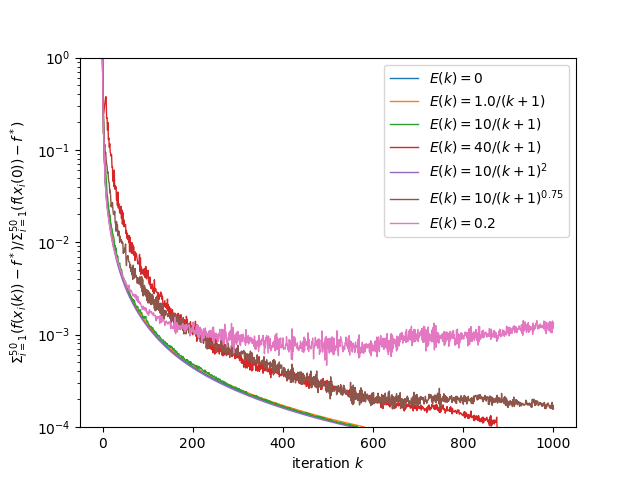

The table this chart was drawn from, first rows:
, 0, 1, 2, 3, 4, 5, 6
0, 1.0, 1.0, 1.0, 1.0, 1.0, 1.0, 1.0
1, 0.2995, 0.3083, 0.2755, 0.3107, 0.2943, 0.2968, 0.2788
2, 0.1547, 0.1539, 0.2298, 0.2454, 0.1512, 0.2477, 0.1658
3, 0.1348, 0.1426, 0.1308, 0.2602, 0.1425, 0.1835, 0.1343
4, 0.07733, 0.07915, 0.08817, 0.2879, 0.07515, 0.1056, 0.08076
5, 0.06352, 0.06965, 0.07285, 0.3166, 0.06698, 0.1144, 0.06334
6, 0.04477, 0.04652, 0.06748, 0.3464, 0.04315, 0.09135, 0.04413
7, 0.03905, 0.0419, 0.05746, 0.377, 0.03933, 0.09398, 0.03742
8, 0.03293, 0.03397, 0.04792, 0.3754, 0.03157, 0.07848, 0.03148
9, 0.02943, 0.03076, 0.04284, 0.2199, 0.02862, 0.07004, 0.02712
10, 0.02628, 0.02706, 0.03341, 0.2228, 0.02542, 0.06767, 0.02399
11, 0.0238, 0.02432, 0.03141, 0.1636, 0.02276, 0.05606, 0.02206
12, 0.02166, 0.02215, 0.02752, 0.1982, 0.02067, 0.05769, 0.02055
13, 0.01982, 0.02034, 0.02599, 0.1293, 0.01888, 0.04887, 0.01903
14, 0.01822, 0.01866, 0.02212, 0.1349, 0.0175, 0.04447, 0.01725
15, 0.01682, 0.01721, 0.02192, 0.1066, 0.01616, 0.0441, 0.01572
16, 0.01559, 0.016, 0.0186, 0.1169, 0.0149, 0.03431, 0.01465
17, 0.0145, 0.01472, 0.01939, 0.0949, 0.01383, 0.03676, 0.01373
18, 0.01352, 0.01367, 0.01609, 0.09152, 0.01291, 0.03073, 0.01293
19, 0.01265, 0.0129, 0.01583, 0.08559, 0.01206, 0.02429, 0.01201
20, 0.01186, 0.0122, 0.01428, 0.08884, 0.01134, 0.02551, 0.01102
21, 0.01115, 0.01147, 0.01404, 0.06472, 0.01066, 0.02404, 0.01049
22, 0.01051, 0.01073, 0.01263, 0.06489, 0.01004, 0.02689, 0.01001
23, 0.009922, 0.01015, 0.01215, 0.04586, 0.009491, 0.0225, 0.009705
24, 0.009387, 0.009637, 0.01156, 0.05251, 0.00897, 0.02014, 0.00886
25, 0.008898, 0.009115, 0.01129, 0.04011, 0.008532, 0.02048, 0.008657
26, 0.008449, 0.008599, 0.01032, 0.06051, 0.008098, 0.0198, 0.008386
27, 0.008035, 0.008226, 0.008988, 0.03765, 0.007706, 0.02171, 0.007967
28, 0.007653, 0.007887, 0.009194, 0.04119, 0.007343, 0.01637, 0.007666
29, 0.0073, 0.00751, 0.008171, 0.0378, 0.007008, 0.01549, 0.007612
30, 0.006972, 0.007128, 0.00867, 0.03987, 0.006692, 0.01316, 0.006934
31, 0.006667, 0.006809, 0.007495, 0.02865, 0.006401, 0.01679, 0.006658
32, 0.006384, 0.006563, 0.007264, 0.03159, 0.006138, 0.01484, 0.006435
33, 0.00612, 0.00628, 0.007016, 0.025, 0.005882, 0.01551, 0.006543
34, 0.005873, 0.00602, 0.007062, 0.03504, 0.005648, 0.01174, 0.006006
35, 0.005642, 0.005781, 0.006095, 0.02358, 0.005424, 0.01328, 0.005987
36, 0.005426, 0.005592, 0.005879, 0.02624, 0.005221, 0.01185, 0.005777
37, 0.005223, 0.005375, 0.005726, 0.02306, 0.005029, 0.01309, 0.005592
38, 0.005032, 0.00517, 0.00595, 0.02083, 0.004844, 0.009974, 0.005222
39, 0.004853, 0.004984, 0.005466, 0.02295, 0.004675, 0.01162, 0.005089
40, 0.004684, 0.004795, 0.005186, 0.02034, 0.004511, 0.01032, 0.004973
41, 0.004524, 0.004648, 0.004974, 0.02449, 0.00436, 0.01069, 0.004761
42, 0.004373, 0.004511, 0.005071, 0.0181, 0.004214, 0.01057, 0.004812
43, 0.00423, 0.004345, 0.00482, 0.02228, 0.004078, 0.009712, 0.00468
44, 0.004095, 0.004191, 0.004565, 0.01574, 0.003949, 0.0101, 0.004308
45, 0.003967, 0.004078, 0.004225, 0.02094, 0.003825, 0.009813, 0.004296
46, 0.003845, 0.003964, 0.004049, 0.0162, 0.003708, 0.007577, 0.00413
47, 0.00373, 0.003829, 0.004088, 0.01477, 0.003599, 0.008173, 0.004009
48, 0.00362, 0.003714, 0.004001, 0.01737, 0.003492, 0.007779, 0.004003
49, 0.003515, 0.003621, 0.003779, 0.01476, 0.003391, 0.008643, 0.003705
50, 0.003416, 0.003522, 0.003777, 0.01517, 0.003295, 0.008194, 0.003764
51, 0.00332, 0.003405, 0.003747, 0.01549, 0.003206, 0.009572, 0.003554
52, 0.00323, 0.003313, 0.003501, 0.01241, 0.003116, 0.006643, 0.003532
53, 0.003143, 0.00324, 0.003376, 0.01328, 0.003034, 0.005588, 0.00353
54, 0.00306, 0.003162, 0.003314, 0.01106, 0.002953, 0.006883, 0.00333
55, 0.00298, 0.003068, 0.00335, 0.0125, 0.002878, 0.006685, 0.003413
56, 0.002904, 0.002986, 0.003155, 0.01076, 0.002804, 0.007176, 0.003251
57, 0.002831, 0.002913, 0.003087, 0.01123, 0.002734, 0.00661, 0.003373
58, 0.002761, 0.00284, 0.002774, 0.009948, 0.002667, 0.006197, 0.003037
59, 0.002694, 0.002771, 0.002917, 0.01185, 0.002603, 0.006098, 0.003432
... 941 more rows
